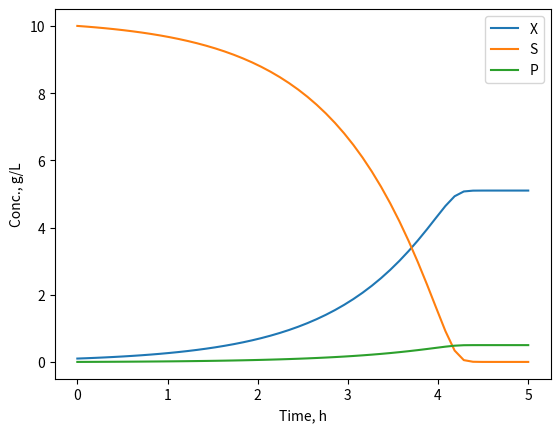

Source code (Python):


import matplotlib.pyplot as plt
import numpy as np
from scipy.integrate import odeint

# Fermentation (Monod growth kinetics)
def model(y, t):
    X = y[0]
    S = y[1]
    P = y[2]
    mi = mi_max * S/(KM + S)
    dXdt = X * mi
    dSdt = -1/Y_XS * X * mi
    dPdt = Y_PX * X * mi
    return [dXdt, dSdt, dPdt]

KM = 0.4 # g/L
Y_XS = 0.5
Y_PX = 0.1
mi_max = 1 # 1/h


# Experiment with different values:
X0 = 0.1 # g/L
S0 = 10  # g/L
P0 = 0   # g/L

t = np.linspace(0, 5) # 0-5h
results = odeint( model, [X0, S0, P0], t)
X = results[:,0]
S = results[:,1]
P = results[:,2]
plt.plot(t,X, label='X')
plt.plot(t,S, label='S')
plt.plot(t,P, label='P')
plt.xlabel('Time, h')
plt.ylabel('Conc., g/L')
plt.legend()
plt.savefig('47-1.pdf')
plt.close()
